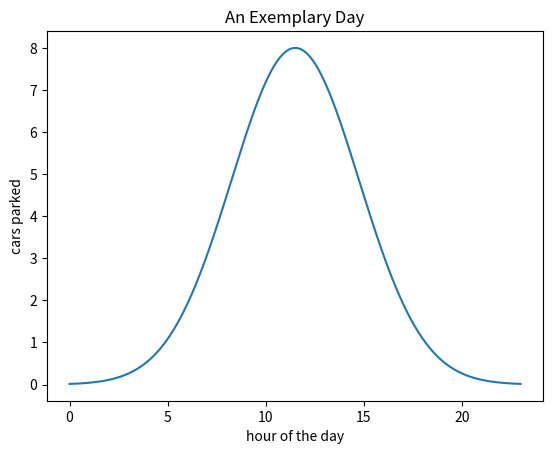

Python code for this plot:
import matplotlib.pyplot as plt
import numpy as np
import os
N_points = 1000
n_bins = 20

y = np.arange(1000)
y = y / 200
y = y-2.5
y = -y*y
y = 8* np.exp(y)

fig, ax = plt.subplots()

ax.set_xlabel(f"hour of the day")
ax.set_ylabel("cars parked")
ax.set_title("An Exemplary Day")


ax.plot(np.arange(0, 23, 0.023), y)
fig.savefig("plot.png")
